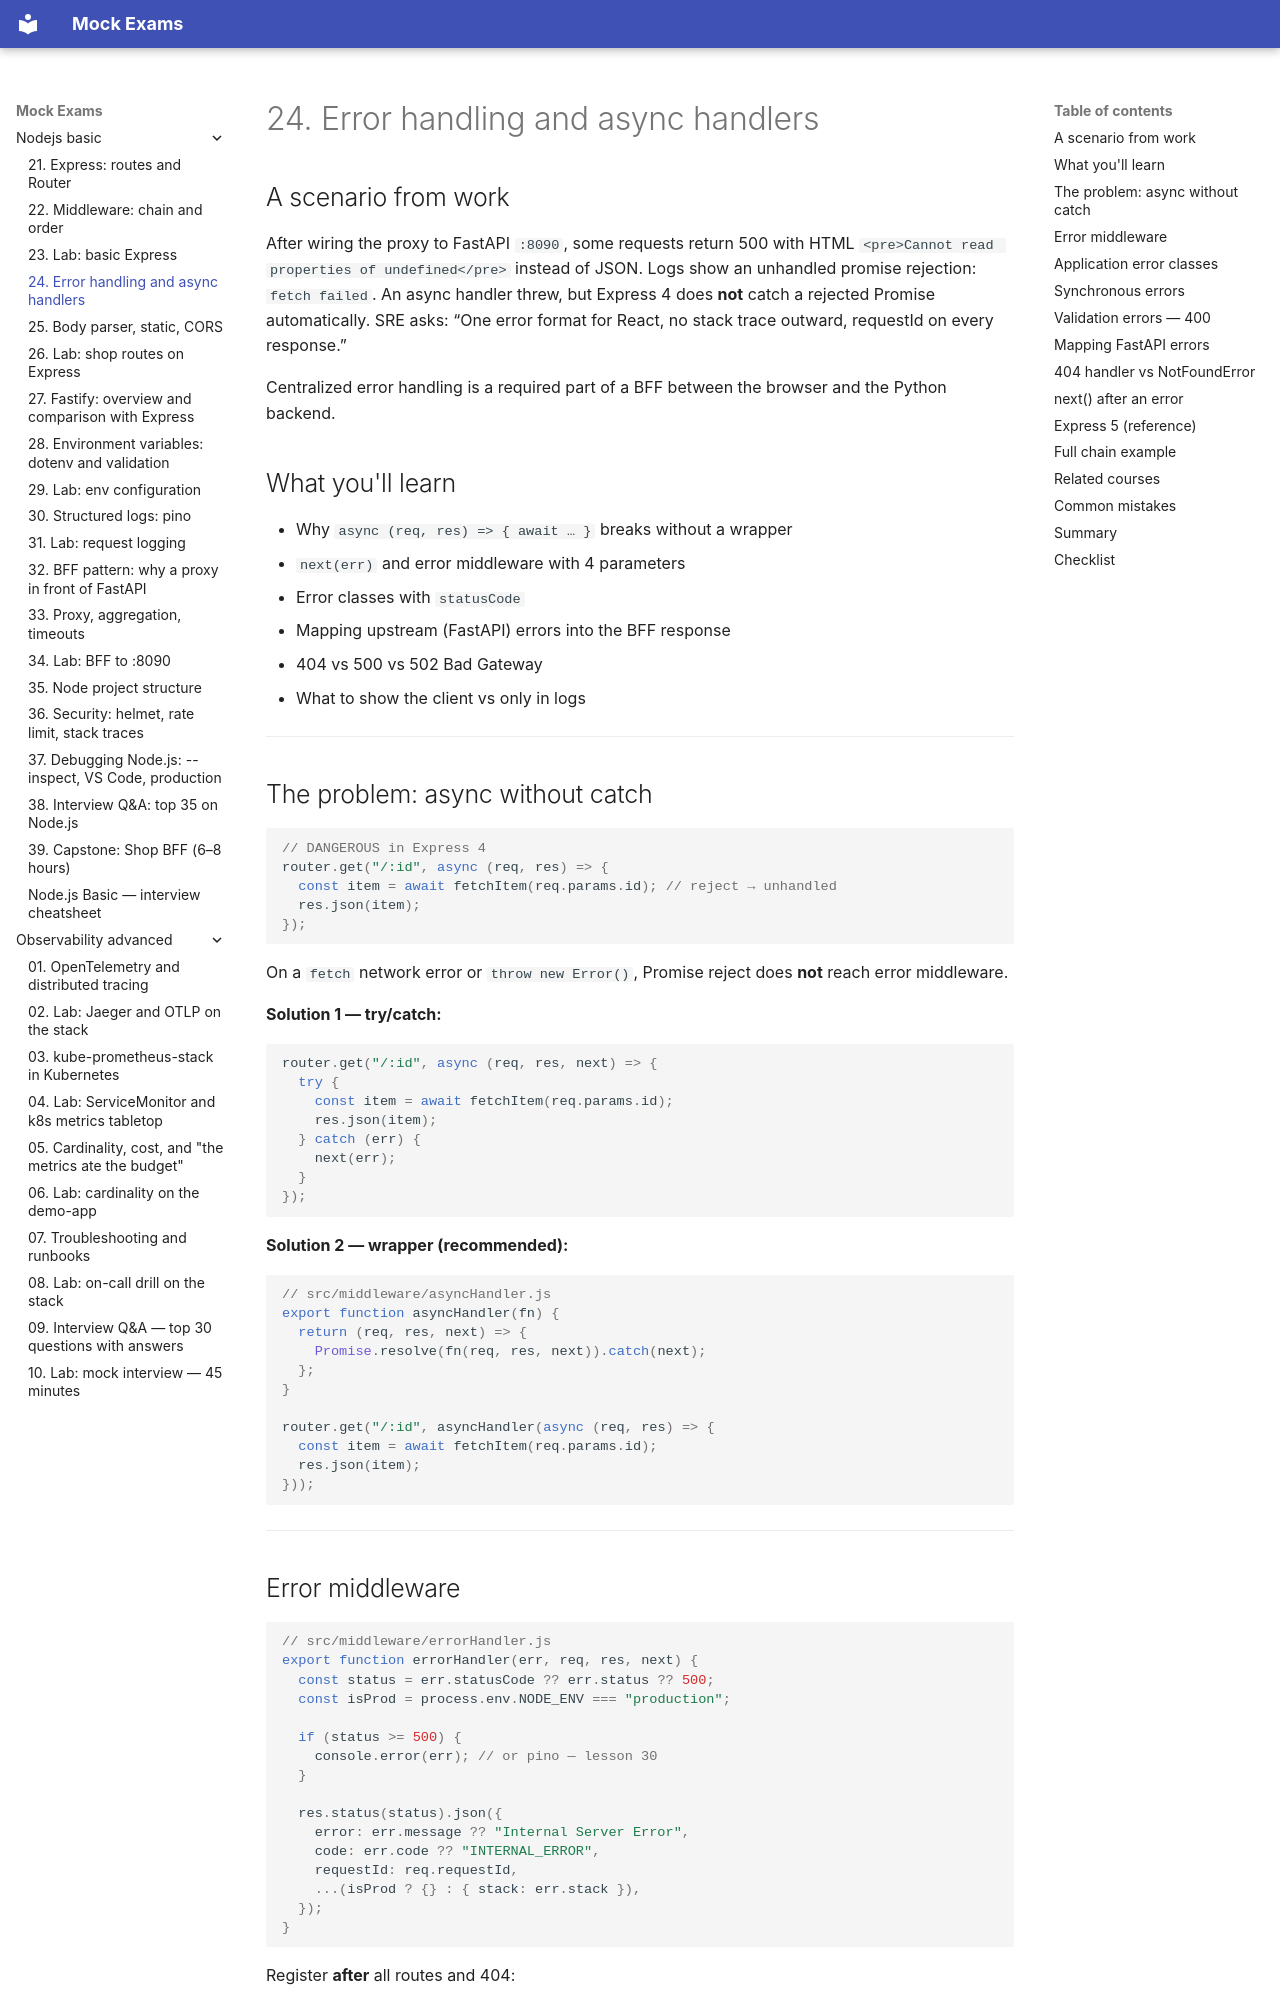

repository: FedorArbuzov/mock-exams · page: nodejs-basic/24-express-errors/index.html · generator: mkdocs

# 24. Error handling and async handlers

## A scenario from work

After wiring the proxy to FastAPI `:8090`, some requests return 500 with HTML `<pre>Cannot read properties of undefined</pre>` instead of JSON. Logs show an unhandled promise rejection: `fetch failed`. An async handler threw, but Express 4 does **not** catch a rejected Promise automatically. SRE asks: “One error format for React, no stack trace outward, requestId on every response.”

Centralized error handling is a required part of a BFF between the browser and the Python backend.

## What you'll learn

- Why `async (req, res) => { await … }` breaks without a wrapper
- `next(err)` and error middleware with 4 parameters
- Error classes with `statusCode`
- Mapping upstream (FastAPI) errors into the BFF response
- 404 vs 500 vs 502 Bad Gateway
- What to show the client vs only in logs

---

## The problem: async without catch

```javascript
// DANGEROUS in Express 4
router.get("/:id", async (req, res) => {
  const item = await fetchItem(req.params.id); // reject → unhandled
  res.json(item);
});
```

On a `fetch` network error or `throw new Error()`, Promise reject does **not** reach error middleware.

**Solution 1 — try/catch:**

```javascript
router.get("/:id", async (req, res, next) => {
  try {
    const item = await fetchItem(req.params.id);
    res.json(item);
  } catch (err) {
    next(err);
  }
});
```

**Solution 2 — wrapper (recommended):**

```javascript
// src/middleware/asyncHandler.js
export function asyncHandler(fn) {
  return (req, res, next) => {
    Promise.resolve(fn(req, res, next)).catch(next);
  };
}

router.get("/:id", asyncHandler(async (req, res) => {
  const item = await fetchItem(req.params.id);
  res.json(item);
}));
```

---
